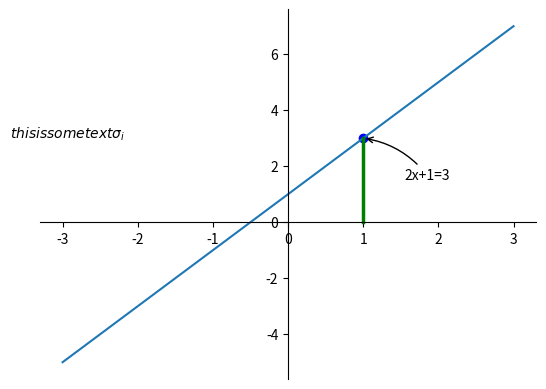

Python code for this plot:

import matplotlib.pyplot as plt
import numpy as np



x = np.linspace(-3,3,50)

y = 2*x +1

plt.plot(x,y)

ax = plt.gca()
ax.spines['right'].set_color('none')
ax.spines['top'].set_color('none')
ax.xaxis.set_ticks_position("bottom")
ax.spines['bottom'].set_position(('data',0))

ax.yaxis.set_ticks_position("left")
ax.spines['left'].set_position(('data',0))


x0 = 1;

y0 = 2*x0 +1 ;

plt.scatter(x0,y0,color = 'b')

plt.plot([x0,x0],[y0,0],'g-',lw = '2.5')

# method one

plt.annotate(r'2x+1=%s'% y0, xy=(x0,y0),xycoords='data' ,
             xytext=(+30,-30) ,textcoords = 'offset points',
             arrowprops = dict(arrowstyle ='->',connectionstyle='arc3,rad=.2'))


#method two

plt.text(-3.7,3,r'$this is some text \sigma_i$')


plt.show()
